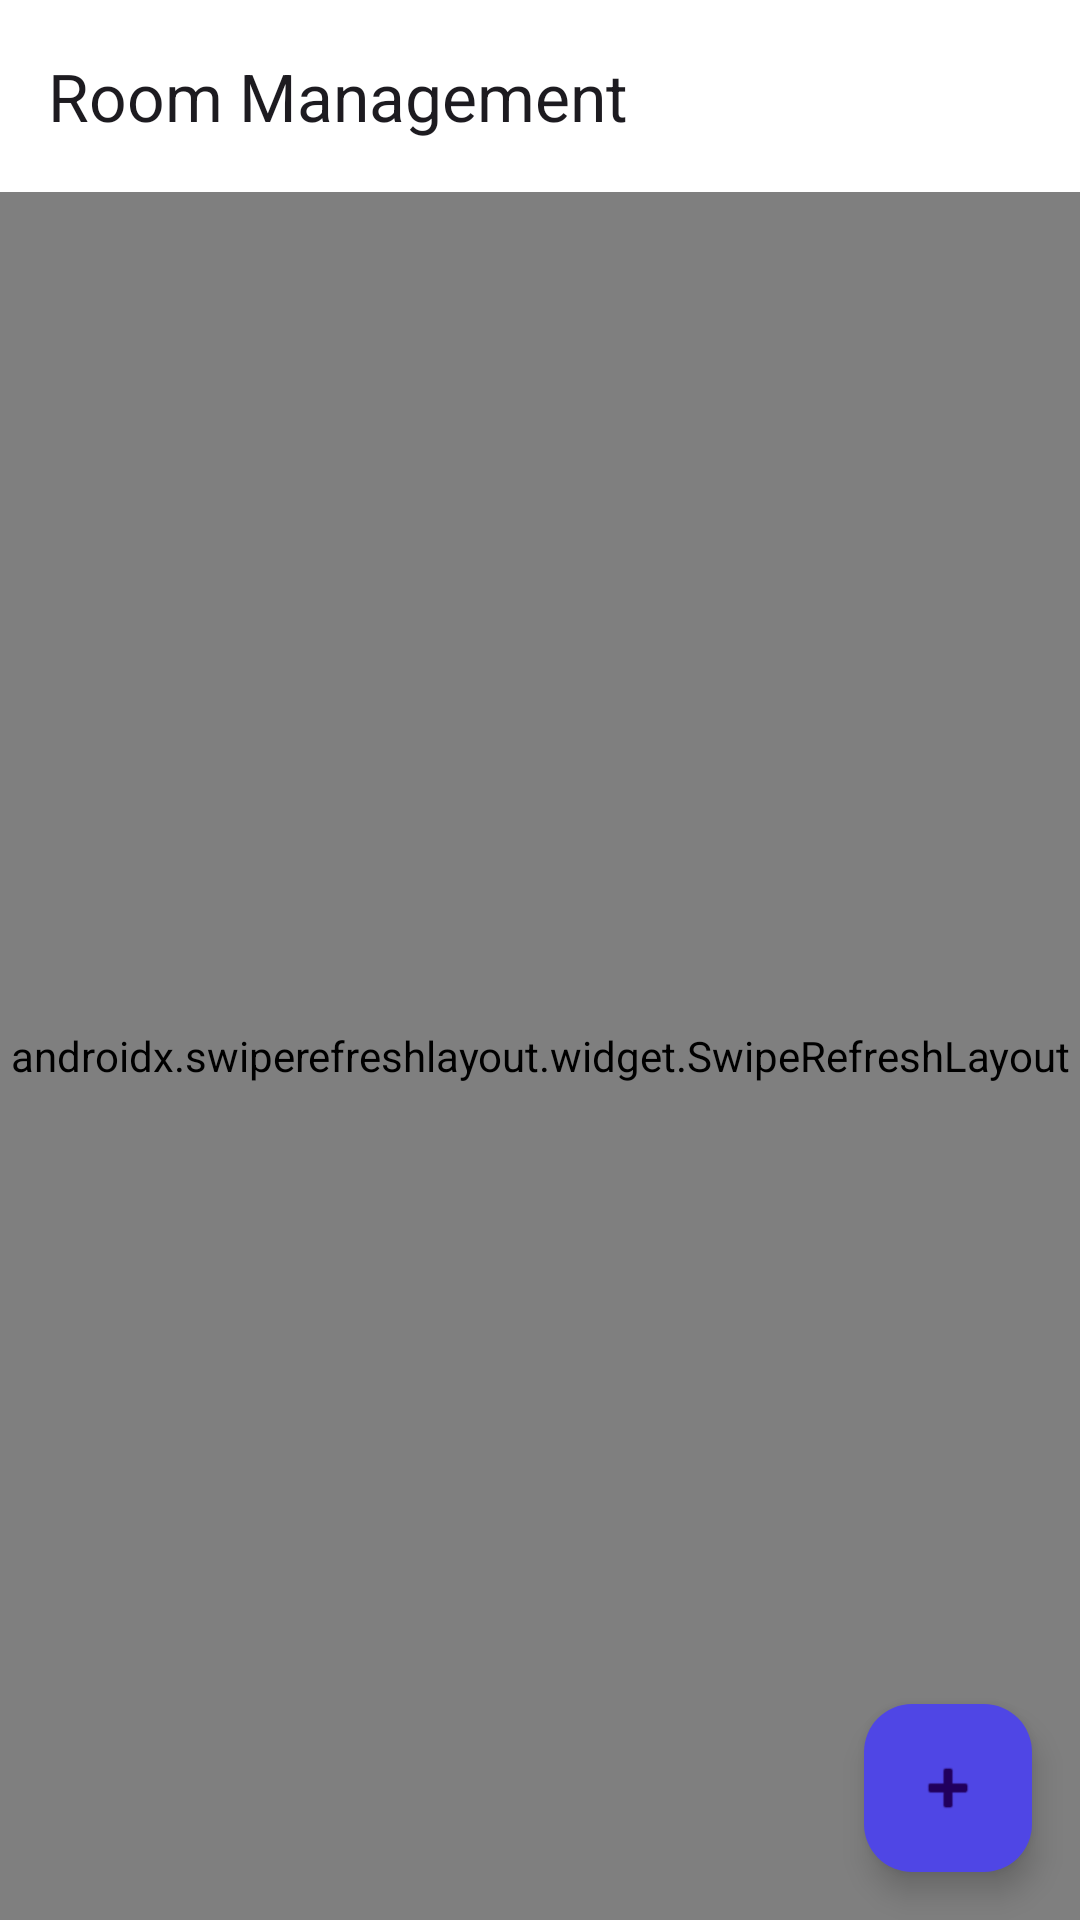

This screen was rendered from an Android layout file. Write that file and the resources it references.
<!-- AndroidManifest.xml: application theme Theme.StayEase -->
<!-- res/layout/activity_admin_rooms.xml -->
<?xml version="1.0" encoding="utf-8"?>
<androidx.coordinatorlayout.widget.CoordinatorLayout
    xmlns:android="http://schemas.android.com/apk/res/android"
    xmlns:app="http://schemas.android.com/apk/res-auto"
    android:layout_width="match_parent"
    android:layout_height="match_parent"
    android:background="@color/background">

    <com.google.android.material.appbar.AppBarLayout
        android:layout_width="match_parent"
        android:layout_height="wrap_content">
        <com.google.android.material.appbar.MaterialToolbar
            android:id="@+id/toolbar"
            android:layout_width="match_parent"
            android:layout_height="?attr/actionBarSize"
            app:title="Room Management"
            app:navigationIcon="@drawable/ic_arrow_back"
            app:navigationIconTint="@color/on_surface" />
    </com.google.android.material.appbar.AppBarLayout>

    <FrameLayout
        android:layout_width="match_parent"
        android:layout_height="match_parent"
        app:layout_behavior="@string/appbar_scrolling_view_behavior">

        <androidx.swiperefreshlayout.widget.SwipeRefreshLayout
            android:id="@+id/swipe_refresh"
            android:layout_width="match_parent"
            android:layout_height="match_parent">

            <androidx.recyclerview.widget.RecyclerView
                android:id="@+id/rv_rooms"
                android:layout_width="match_parent"
                android:layout_height="match_parent"
                android:clipToPadding="false"
                android:paddingVertical="8dp" />

        </androidx.swiperefreshlayout.widget.SwipeRefreshLayout>

        <TextView
            android:id="@+id/tv_empty"
            android:layout_width="match_parent"
            android:layout_height="match_parent"
            android:gravity="center"
            android:text="No rooms found."
            android:textSize="15sp"
            android:textColor="@color/on_surface_variant"
            android:visibility="gone" />

        <ProgressBar
            android:id="@+id/progress_bar"
            android:layout_width="wrap_content"
            android:layout_height="wrap_content"
            android:layout_gravity="center"
            android:indeterminateTint="@color/secondary"
            android:visibility="gone" />

    </FrameLayout>

    <com.google.android.material.floatingactionbutton.FloatingActionButton
        android:id="@+id/fab_add_room"
        android:layout_width="wrap_content"
        android:layout_height="wrap_content"
        android:layout_gravity="bottom|end"
        android:layout_margin="16dp"
        android:src="@android:drawable/ic_input_add"
        android:contentDescription="Add room"
        app:backgroundTint="@color/secondary" />

</androidx.coordinatorlayout.widget.CoordinatorLayout>
<!-- resources referenced by this layout -->
<resources>
  <color name="background">#F8F9FA</color>
  <color name="on_surface">#1F2937</color>
  <color name="on_surface_variant">#6B7280</color>
  <color name="secondary">#4F46E5</color>
  <style name="Theme.StayEase" parent="Theme.Material3.DayNight.NoActionBar">
          <item name="colorPrimary">@color/primary</item>
          <item name="colorPrimaryVariant">@color/primary_dark</item>
          <item name="colorSecondary">@color/secondary</item>
          <item name="android:colorBackground">@color/background</item>
          <item name="colorSurface">@color/surface</item>
          <item name="colorError">@color/error</item>
          <item name="android:statusBarColor">@color/background</item>
          <item name="android:windowLightStatusBar">true</item>
          <item name="android:windowActivityTransitions">true</item>
          <item name="android:windowEnterTransition">@android:transition/slide_right</item>
          <item name="android:windowExitTransition">@android:transition/slide_left</item>
      </style>
  <color name="primary">#7C3AED</color>
  <color name="primary_dark">#3730A3</color>
  <color name="surface">#FFFFFF</color>
  <color name="error">#EF4444</color>
</resources>
